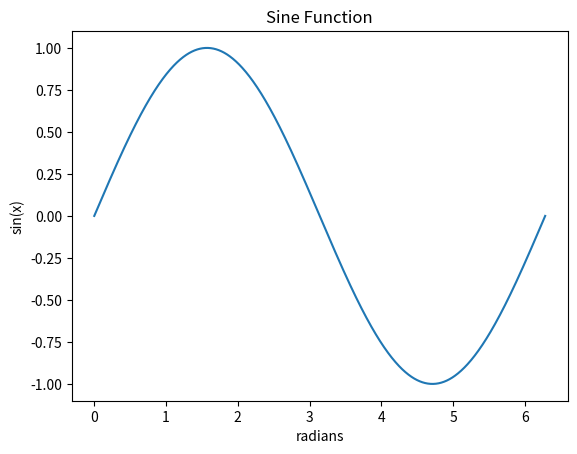
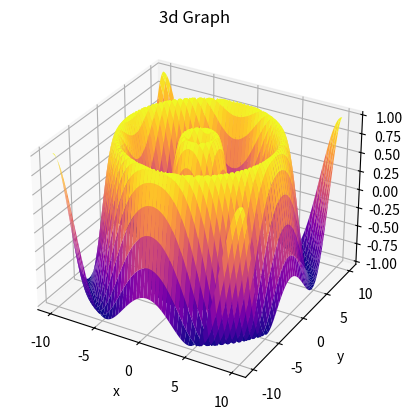

Reproduce these figures in Python, in order.
import numpy as np
import matplotlib.pyplot as plt

x_vals = np.linspace(0, 2 * np.pi, 1000)
plt.figure()
plt.plot(x_vals, np.sin(x_vals))
plt.xlabel("radians")
plt.ylabel("sin(x)")
plt.title("Sine Function")


X, Y = np.meshgrid(np.linspace(-10, 10, 200), np.linspace(-10, 10, 200))
Z = np.sin(np.sqrt(X**2 + Y**2))
graph = plt.figure().add_subplot(111, projection="3d")
graph.plot_surface(X, Y, Z, cmap='plasma')
graph.set_xlabel("x")
graph.set_ylabel("y")
graph.set_zlabel("z")
graph.set_title("3d Graph")
plt.show()
